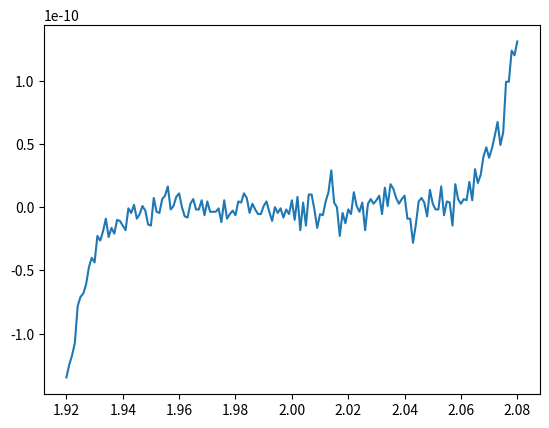
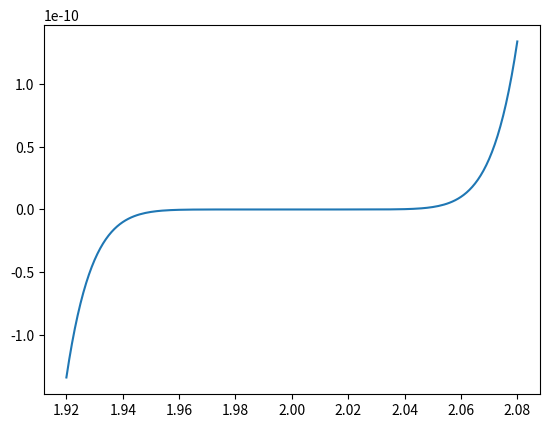

Here is the Python script that generated these plots, in order:
import numpy as np
import matplotlib.pyplot as plt
import math

x = np.arange(1.920, 2.080, 0.001)
y = x**9 - (18*x**8) + (144*x**7) - (672*x**6) + (2016*x**5) - (4032*x**4) + (5376*x**3) - (4608*x**2) + (2304*x) - 512
plt.figure(1)
plt.plot(x,y)

plt.figure(2)
l = (x-2)**9
plt.plot(x,l)

